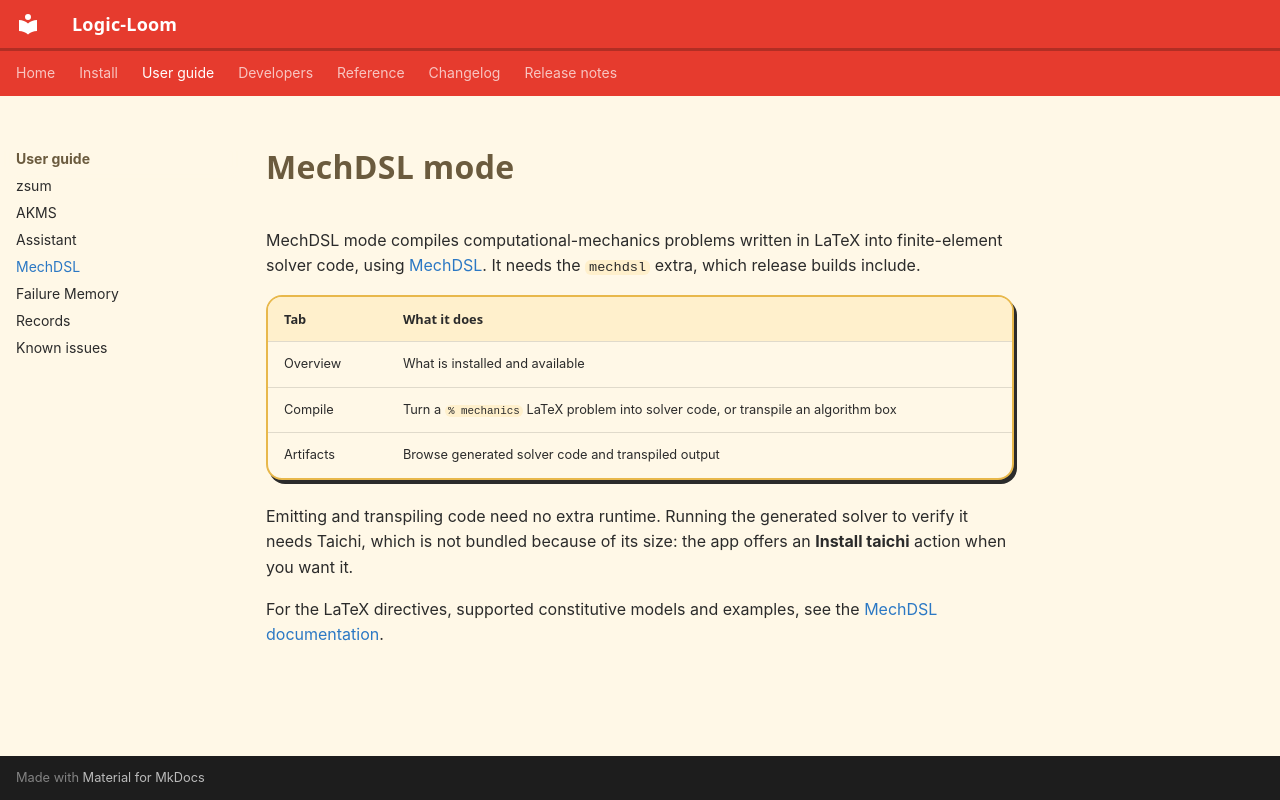

repository: CEmM2/Logic-Loom · page: guide/mechdsl.html · generator: mkdocs

# MechDSL mode

MechDSL mode compiles computational-mechanics problems written in LaTeX into finite-element
solver code, using [MechDSL](https://cemm2.github.io/MechDSL/). It needs the `mechdsl`
extra, which release builds include.

| Tab | What it does |
| --- | --- |
| Overview | What is installed and available |
| Compile | Turn a `% mechanics` LaTeX problem into solver code, or transpile an algorithm box |
| Artifacts | Browse generated solver code and transpiled output |

Emitting and transpiling code need no extra runtime. Running the generated solver to
verify it needs Taichi, which is not bundled because of its size: the app offers an
**Install taichi** action when you want it.

For the LaTeX directives, supported constitutive models and examples, see the
[MechDSL documentation](https://cemm2.github.io/MechDSL/).
